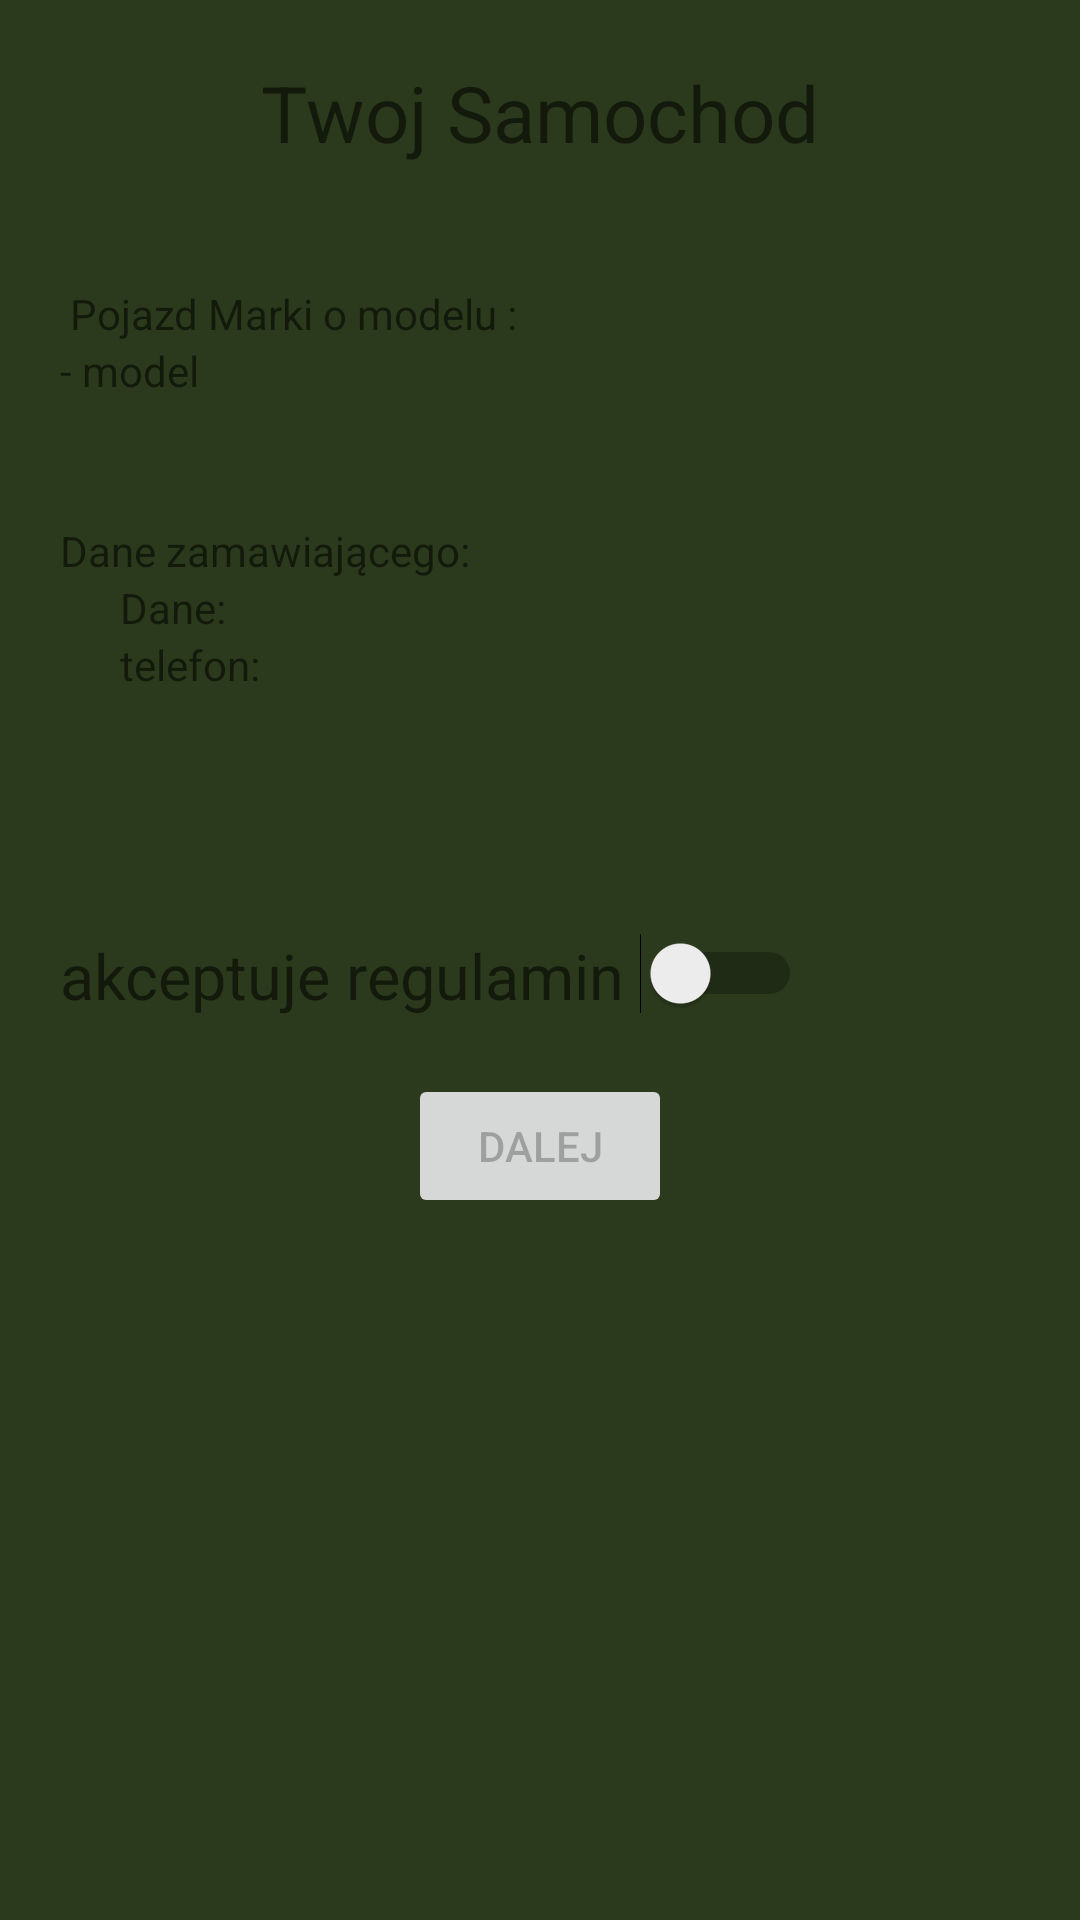

This screen was rendered from an Android layout file. Write that file and the resources it references.
<!-- AndroidManifest.xml: application theme Theme.Kontrolki -->
<!-- res/layout/activity_podsumowanie.xml -->
<?xml version="1.0" encoding="utf-8"?>
<RelativeLayout xmlns:android="http://schemas.android.com/apk/res/android"
    xmlns:app="http://schemas.android.com/apk/res-auto"
    xmlns:tools="http://schemas.android.com/tools"
    android:layout_width="match_parent"
    android:layout_height="match_parent"
    tools:context=".podsumowanieActivity"
    android:padding="20dp"
    android:background="@color/green">

    <TextView
        android:id="@+id/tekst1"
        android:layout_width="wrap_content"
        android:layout_height="wrap_content"
        android:layout_centerHorizontal="true"
        android:text="Twoj Samochod"
        android:textSize="26sp" />

    <TextView
        android:id="@+id/tekst2"
        android:layout_width="wrap_content"
        android:layout_height="wrap_content"
        android:layout_below="@id/tekst1"
        android:layout_marginTop="40dp"
        android:text=" Pojazd Marki o modelu : " />
    <TextView
        android:id="@+id/tekst3"
        android:layout_width="wrap_content"
        android:layout_height="wrap_content"
        android:layout_below="@id/tekst2"
        android:text="- model "
        />


    <TextView
        android:id="@+id/tekst4"

        android:layout_width="wrap_content"
        android:layout_height="wrap_content"
        android:layout_below="@id/tekst2"
        android:layout_marginTop="60dp"
        android:text="Dane zamawiającego: " />

    <TextView
        android:id="@+id/tekst5"
        android:layout_width="wrap_content"
        android:layout_height="wrap_content"
        android:layout_below="@id/tekst4"
        android:layout_marginLeft="20dp"
        android:text="Dane: " />
    <TextView
        android:id="@+id/tekst6"
        android:layout_width="wrap_content"
        android:layout_height="wrap_content"
        android:layout_below="@id/tekst5"
        android:layout_marginLeft="20dp"
        android:text="telefon: "
        />
    <TextView
        android:id="@+id/tekst7"
        android:layout_width="wrap_content"
        android:layout_height="wrap_content"
        android:layout_below="@id/tekst6"
        android:layout_marginTop="80dp"
        android:text="akceptuje regulamin "
        android:textSize="21sp"
        />

    <Switch
        android:id="@+id/regulamin"
        android:layout_width="wrap_content"
        android:layout_height="wrap_content"
        android:layout_below="@id/tekst6"
        android:layout_marginTop="80dp"
        android:layout_toRightOf="@id/tekst7"/>

    <Button
        android:id="@+id/dalej"
        android:layout_width="wrap_content"
        android:layout_height="wrap_content"
        android:layout_below="@id/regulamin"
        android:layout_marginTop="20dp"
        android:layout_centerHorizontal="true"
        android:enabled="false"
        android:text="dalej"/>


</RelativeLayout>
<!-- resources referenced by this layout -->
<resources>
  <color name="green">#2B3A1C</color>
  <style name="Theme.Kontrolki" parent="Theme.MaterialComponents.DayNight.NoActionBar">
          
          <item name="colorPrimary">@color/purple_500</item>
          <item name="colorPrimaryVariant">@color/purple_700</item>
          <item name="colorOnPrimary">@color/white</item>
          
          <item name="colorSecondary">@color/teal_200</item>
          <item name="colorSecondaryVariant">@color/teal_700</item>
          <item name="colorOnSecondary">@color/black</item>
          
          <item name="android:statusBarColor" tools:targetApi="l">?attr/colorPrimaryVariant</item>
          
      </style>
  <color name="purple_500">#FF6200EE</color>
  <color name="purple_700">#FF3700B3</color>
  <color name="white">#FFFFFFFF</color>
  <color name="teal_200">#FF03DAC5</color>
  <color name="teal_700">#FF018786</color>
  <color name="black">#FF000000</color>
</resources>
